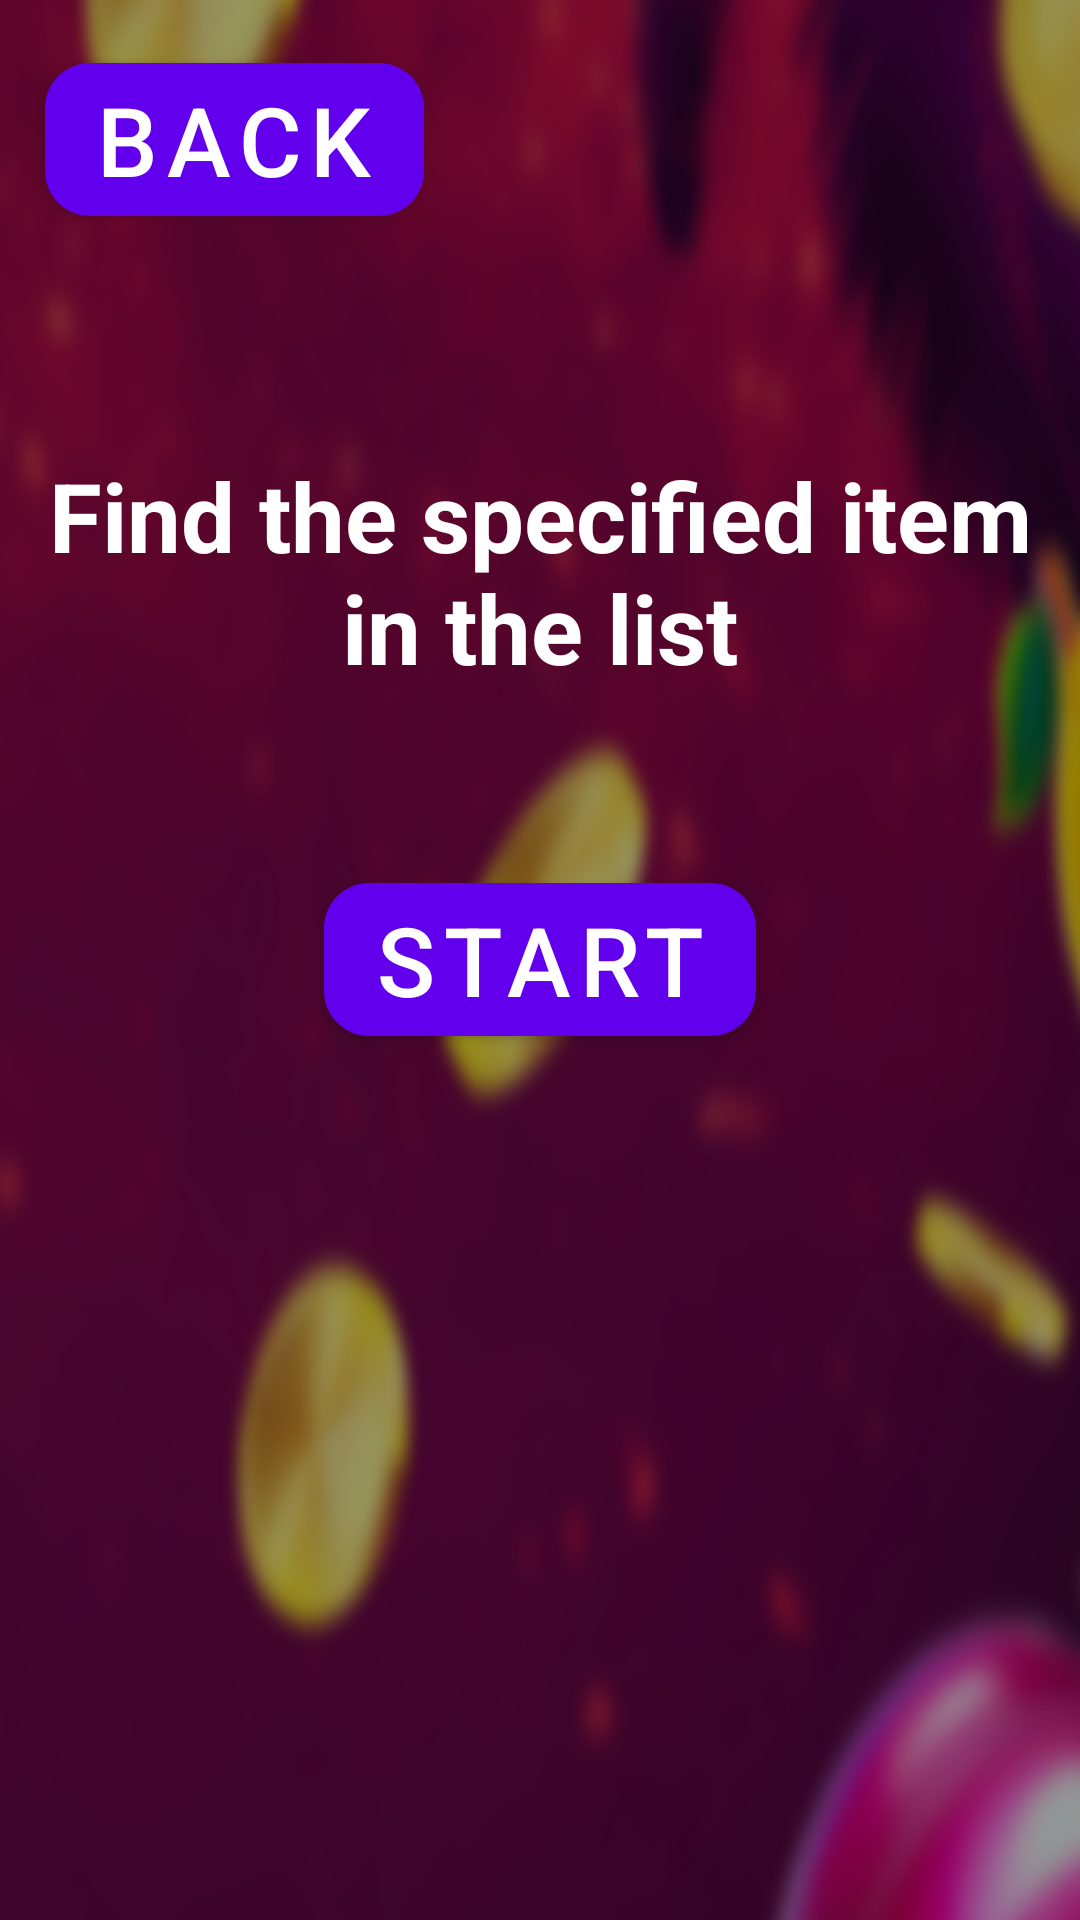

Layout XML and referenced resources for this Android screen:
<!-- AndroidManifest.xml: application theme Theme.ScatteredBerries -->
<!-- res/layout/activity_scerreted_info_board.xml -->
<?xml version="1.0" encoding="utf-8"?>
<RelativeLayout xmlns:android="http://schemas.android.com/apk/res/android"
    xmlns:app="http://schemas.android.com/apk/res-auto"
    xmlns:tools="http://schemas.android.com/tools"
    android:layout_width="match_parent"
    android:layout_height="match_parent"
    tools:context=".activity.ScerretedInfoBoard"
    android:background="@drawable/bg1">

    <com.google.android.material.button.MaterialButton
        android:layout_width="wrap_content"
        android:layout_height="wrap_content"
        android:text="@string/back"
        android:textSize="32sp"
        android:id="@+id/back"
        app:cornerRadius="15dp"
        android:layout_margin="15dp"/>

    <TextView
        android:layout_width="match_parent"
        android:layout_height="wrap_content"
        android:gravity="center"
        android:textSize="32sp"
        android:textStyle="bold"
        android:textColor="@color/white"
        android:text="@string/desc"
        android:layout_below="@+id/back"
        android:layout_above="@+id/start"/>

    <com.google.android.material.button.MaterialButton
        android:layout_width="wrap_content"
        android:layout_height="wrap_content"
        android:id="@+id/start"
        app:cornerRadius="15dp"
        android:text="@string/start"
        android:textSize="32sp"
        android:layout_centerInParent="true"/>

</RelativeLayout>
<!-- resources referenced by this layout -->
<resources>
  <!-- drawable bg1: png bitmap (drawable, 316237 bytes) -->
  <string name="back">Back</string>
  <string name="desc">Find the specified item in the list</string>
  <string name="start">Start</string>
  <style name="Theme.ScatteredBerries" parent="Theme.MaterialComponents.DayNight.NoActionBar">
          
          <item name="colorPrimary">@color/purple_500</item>
          <item name="colorPrimaryVariant">@color/purple_700</item>
          <item name="colorOnPrimary">@color/white</item>
          
          <item name="colorSecondary">@color/teal_200</item>
          <item name="colorSecondaryVariant">@color/teal_700</item>
          <item name="colorOnSecondary">@color/black</item>
          
          <item name="android:statusBarColor">?attr/colorPrimaryVariant</item>
          
          <item name="android:windowNoTitle">true</item>
          <item name="android:windowActionBar">false</item>
          <item name="android:windowFullscreen">true</item>
          <item name="android:windowContentOverlay">@null</item>
      </style>
  <!-- not gathered from this repository: default colours our renderer supplied (Android Studio template values) -->
  <color name="purple_500">#FF6200EE</color>
  <color name="purple_700">#FF3700B3</color>
  <color name="teal_200">#FF03DAC5</color>
  <color name="teal_700">#FF018786</color>
  <color name="black">#FF000000</color>
  <color name="white">#FFFFFFFF</color>
</resources>
